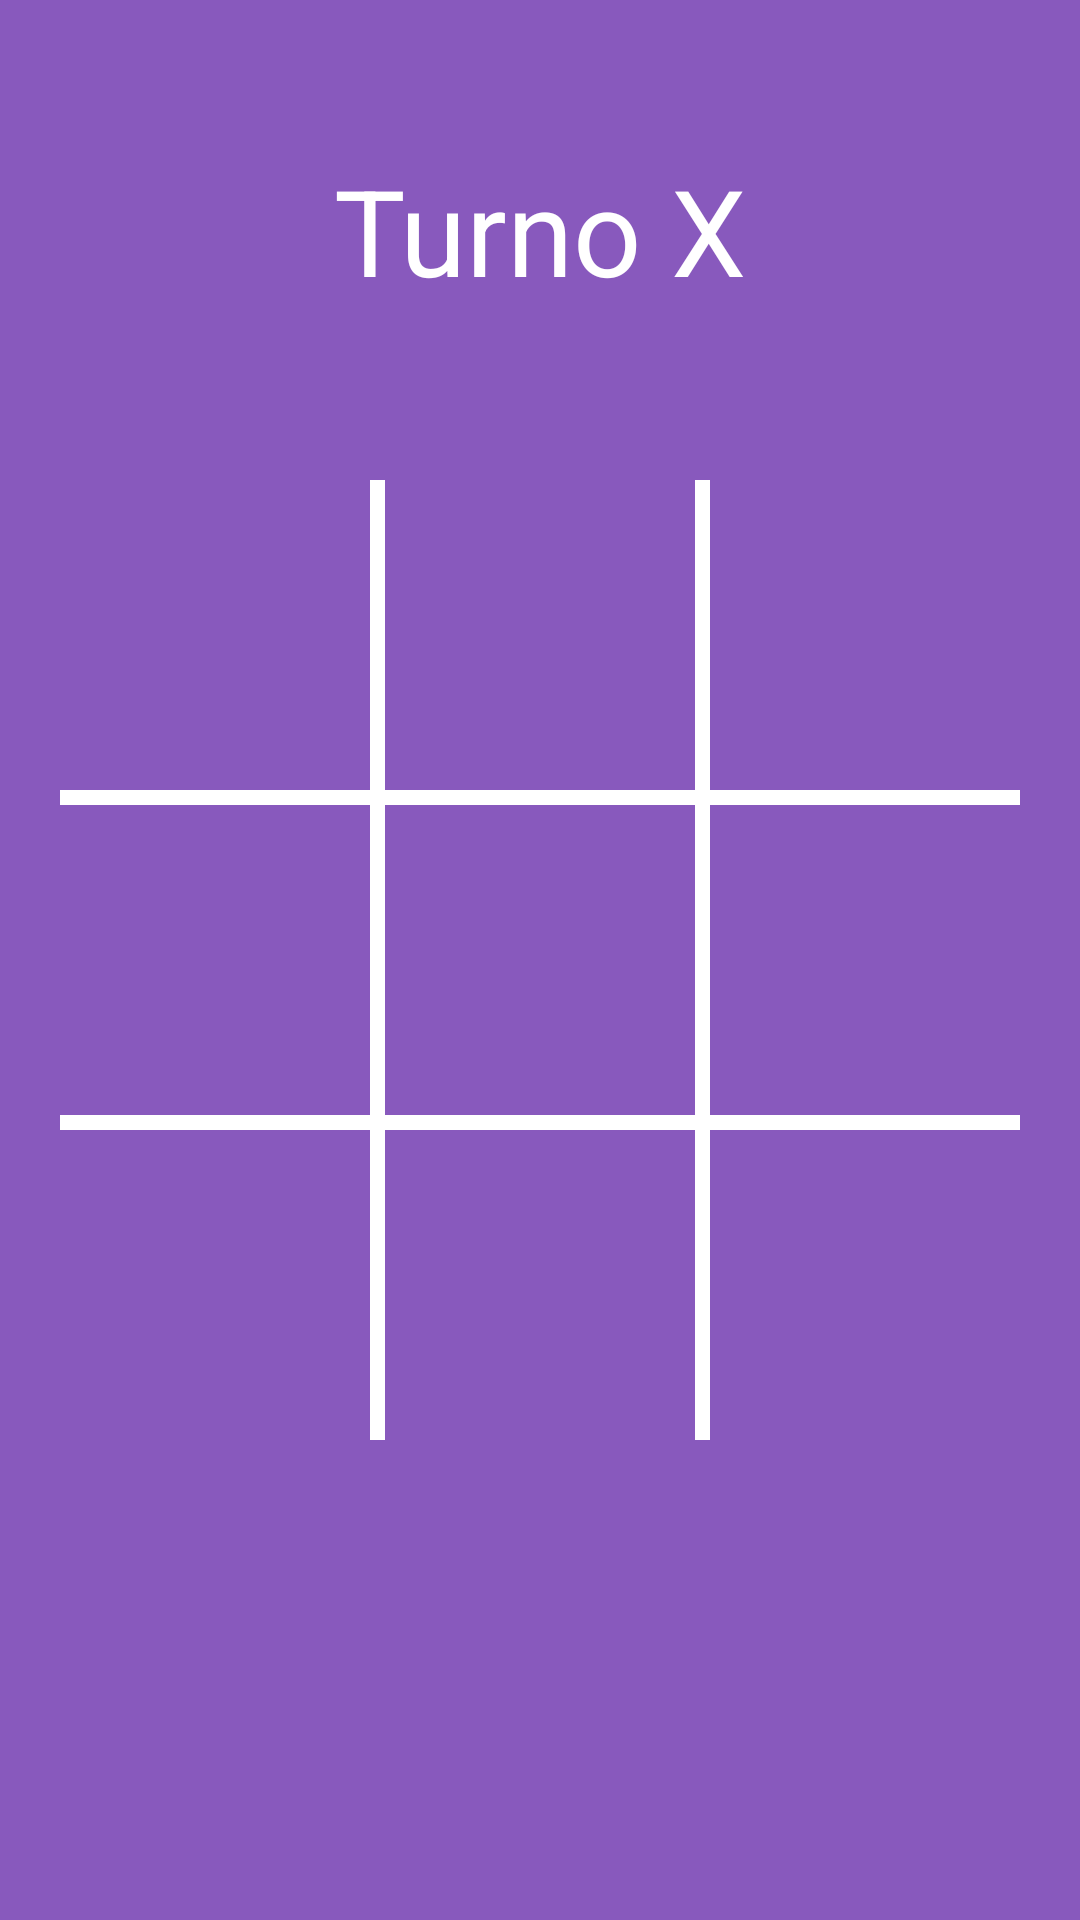

Android layout source for this screen:
<!-- AndroidManifest.xml: application theme Theme.MiniJuegos -->
<!-- res/layout/activity_tictactoe.xml -->
<?xml version="1.0" encoding="utf-8"?>
<androidx.constraintlayout.widget.ConstraintLayout
    xmlns:android="http://schemas.android.com/apk/res/android"
    xmlns:app="http://schemas.android.com/apk/res-auto"
    xmlns:tools="http://schemas.android.com/tools"
    android:id="@+id/main"
    android:layout_width="match_parent"
    android:layout_height="match_parent"
    android:background="@color/startXO"
    tools:context=".tictactoe.TicTacToeActivity">

    <TextView
        android:id="@+id/tvTurn"
        android:layout_width="wrap_content"
        android:layout_height="wrap_content"
        android:text="@string/titleTTT"
        android:textSize="40sp"
        android:textColor="@color/white"
        android:layout_marginTop="50dp"
        app:layout_constraintEnd_toEndOf="parent"
        app:layout_constraintStart_toStartOf="parent"
        app:layout_constraintTop_toTopOf="parent" />

    <LinearLayout
        android:layout_width="match_parent"
        android:layout_height="0dp"
        android:orientation="vertical"
        app:layout_constraintEnd_toEndOf="parent"
        app:layout_constraintStart_toStartOf="parent"
        app:layout_constraintTop_toTopOf="parent"
        app:layout_constraintBottom_toBottomOf="parent"
        app:layout_constraintDimensionRatio="1:1"
        android:padding="20dp">

        <LinearLayout
            style="@style/row">

            <Button
                android:id="@+id/a1"
                style="@style/column" />
            <View
                style="@style/verticalLine"/>
            <Button
                android:id="@+id/a2"
                style="@style/column" />
            <View
                style="@style/verticalLine"/>
            <Button
                android:id="@+id/a3"
                style="@style/column" />

        </LinearLayout>

        <View
            style="@style/horizontalLine"/>

        <LinearLayout
            style="@style/row">

            <Button
                android:id="@+id/b1"
                style="@style/column" />
            <View
                style="@style/verticalLine"/>
            <Button
                android:id="@+id/b2"
                style="@style/column" />
            <View
                style="@style/verticalLine"/>
            <Button
                android:id="@+id/b3"
                style="@style/column" />

        </LinearLayout>

        <View
            style="@style/horizontalLine"/>

        <LinearLayout
            style="@style/row">

            <Button
                android:id="@+id/c1"
                style="@style/column" />
            <View
                style="@style/verticalLine"/>
            <Button
                android:id="@+id/c2"
                style="@style/column" />
            <View
                style="@style/verticalLine"/>
            <Button
                android:id="@+id/c3"
                style="@style/column" />

        </LinearLayout>


    </LinearLayout>

</androidx.constraintlayout.widget.ConstraintLayout>
<!-- resources referenced by this layout -->
<resources>
  <color name="startXO">#8859bd</color>
  <color name="white">#FFFFFFFF</color>
  <string name="titleTTT">Turno X</string>
  <style name="column">
          <item name="android:layout_weight">1</item>
          <item name="android:layout_width">0dp</item>
          <item name="android:layout_height">match_parent</item>
          <item name="android:textColor">@color/white</item>
          <item name="android:background">@android:color/transparent</item>
          <item name="android:textSize">40sp</item>
          <item name="android:textStyle">bold</item>
          <item name="android:onClick">boardTapped</item>
      </style>
  <style name="horizontalLine">
          <item name="android:background">@android:color/white</item>
          <item name="android:layout_width">match_parent</item>
          <item name="android:layout_height">5dp</item>
      </style>
  <style name="row">
          <item name="android:layout_weight">1</item>
          <item name="android:layout_width">match_parent</item>
          <item name="android:layout_height">0dp</item>
      </style>
  <style name="verticalLine">
          <item name="android:background">@android:color/white</item>
          <item name="android:layout_width">5dp</item>
          <item name="android:layout_height">match_parent</item>
      </style>
  <style name="Theme.MiniJuegos" parent="Base.Theme.MiniJuegos" />
  <style name="Base.Theme.MiniJuegos" parent="Theme.Material3.DayNight.NoActionBar">
          
          
      </style>
</resources>
